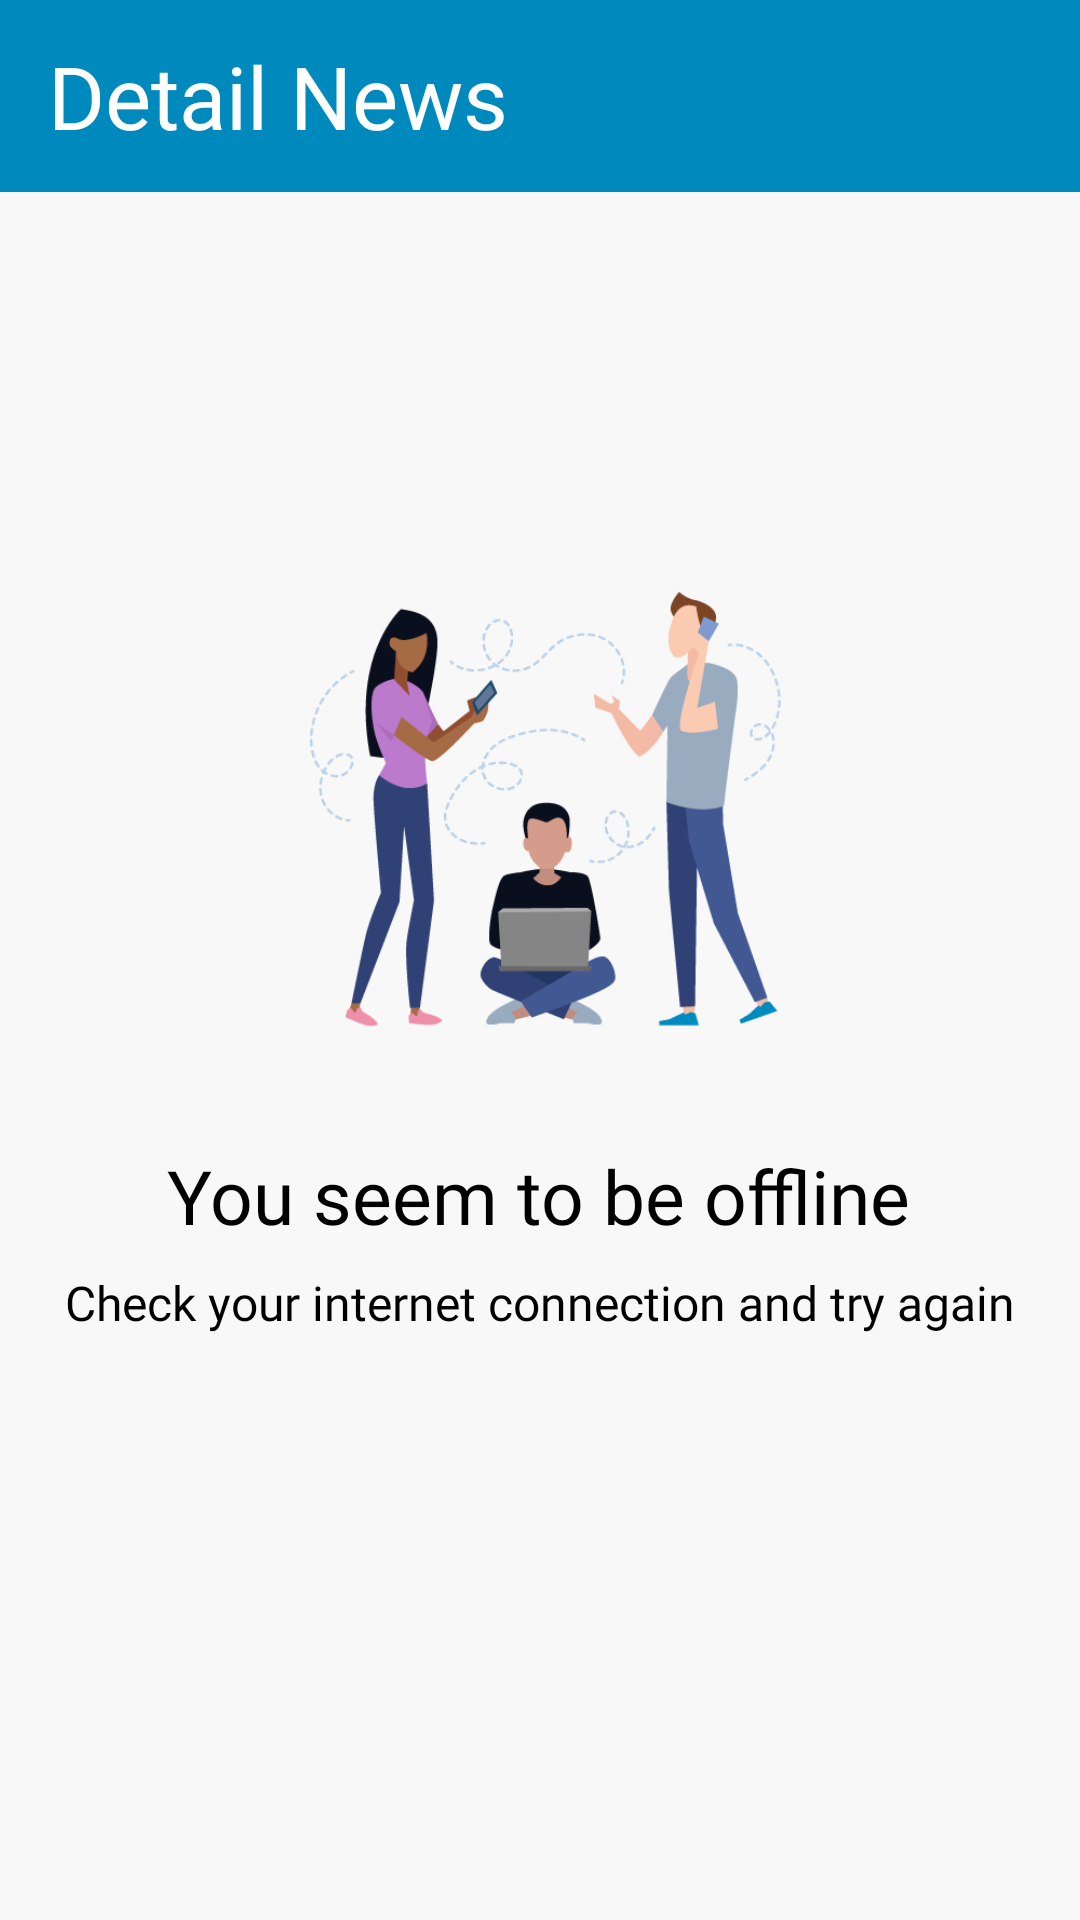

Layout XML and referenced resources for this Android screen:
<!-- AndroidManifest.xml: application theme Theme.DiaFit -->
<!-- res/layout/fragment_news_dia.xml -->
<?xml version="1.0" encoding="utf-8"?>
<androidx.constraintlayout.widget.ConstraintLayout xmlns:android="http://schemas.android.com/apk/res/android"
    xmlns:app="http://schemas.android.com/apk/res-auto"
    android:layout_width="match_parent"
    android:layout_height="match_parent"
    xmlns:tools="http://schemas.android.com/tools"
    android:background="@color/background">

    <com.google.android.material.appbar.AppBarLayout
        android:id="@+id/appBarLayout"
        android:layout_width="match_parent"
        android:layout_height="wrap_content"
        app:layout_constraintEnd_toEndOf="parent"
        app:layout_constraintStart_toStartOf="parent"
        app:layout_constraintTop_toTopOf="parent">

        <com.google.android.material.appbar.MaterialToolbar
            android:id="@+id/toolbar"
            android:layout_width="match_parent"
            android:layout_height="?attr/actionBarSize"
            android:background="@color/diaPrimary"
            app:title="@string/detail_news"
            app:titleTextAppearance="@style/ToolbarTitleText" />
    </com.google.android.material.appbar.AppBarLayout>

    <WebView
        android:id="@+id/webView"
        android:layout_width="0dp"
        android:layout_height="0dp"
        app:layout_constraintBottom_toBottomOf="parent"
        app:layout_constraintEnd_toEndOf="parent"
        app:layout_constraintStart_toStartOf="parent"
        android:visibility="gone"
        app:layout_constraintTop_toBottomOf="@id/appBarLayout" />

    <androidx.constraintlayout.widget.ConstraintLayout
        android:id="@+id/cl_no_internet"
        android:layout_width="match_parent"
        android:layout_height="match_parent"
        app:layout_constraintBottom_toBottomOf="parent"
        app:layout_constraintEnd_toEndOf="parent"
        app:layout_constraintStart_toStartOf="parent"
        android:visibility="visible"
        app:layout_constraintTop_toBottomOf="@id/appBarLayout">

        <ImageView
            android:id="@+id/iv_no_internet_image"
            android:layout_width="340dp"
            android:layout_height="180dp"
            android:contentDescription="@string/image_no_internet"
            android:src="@drawable/no_internet"
            app:layout_constraintBottom_toBottomOf="parent"
            app:layout_constraintEnd_toEndOf="parent"
            app:layout_constraintHorizontal_bias="0.492"
            app:layout_constraintStart_toStartOf="parent"
            app:layout_constraintTop_toTopOf="parent"
            app:layout_constraintVertical_bias="0.395" />

        <TextView
            android:id="@+id/tv_internet_not_found"
            android:layout_width="wrap_content"
            android:layout_height="wrap_content"
            android:layout_marginTop="20dp"
            android:text="@string/you_seem_to_be_offline"
            android:textSize="25sp"
            android:textColor="@color/black"
            android:fontFamily="@font/poppins_semibold"
            app:layout_constraintEnd_toEndOf="@+id/iv_no_internet_image"
            app:layout_constraintHorizontal_bias="0.496"
            app:layout_constraintStart_toStartOf="@+id/iv_no_internet_image"
            app:layout_constraintTop_toBottomOf="@+id/iv_no_internet_image" />

        <TextView
            android:id="@+id/tv_internet_not_found_extended"
            android:layout_width="wrap_content"
            android:layout_height="wrap_content"
            android:layout_marginTop="8dp"
            android:text="@string/check_your_internet_connection_and_try_again"
            android:textSize="16sp"
            android:textColor="@color/black"
            android:fontFamily="@font/poppins_medium"
            app:layout_constraintEnd_toEndOf="@+id/iv_no_internet_image"
            app:layout_constraintStart_toStartOf="@+id/iv_no_internet_image"
            app:layout_constraintTop_toBottomOf="@+id/tv_internet_not_found" />
    </androidx.constraintlayout.widget.ConstraintLayout>
</androidx.constraintlayout.widget.ConstraintLayout>
<!-- resources referenced by this layout -->
<resources>
  <color name="background">#F8F8F8</color>
  <color name="black">#FF000000</color>
  <color name="diaPrimary">#0089BD</color>
  <!-- drawable no_internet: png bitmap (drawable, 28744 bytes) -->
  <string name="check_your_internet_connection_and_try_again">Check your internet connection and try again</string>
  <string name="detail_news">Detail News</string>
  <string name="image_no_internet">image no internet</string>
  <string name="you_seem_to_be_offline">You seem to be offline</string>
  <style name="ToolbarTitleText" parent="TextAppearance.Widget.AppCompat.Toolbar.Title">
          <item name="android:fontFamily">@font/poppins_semibold</item>
          <item name="android:textSize">29sp</item>
          <item name="android:textColor">@color/white</item>
      </style>
  <style name="Theme.DiaFit" parent="Base.Theme.DiaFit">
          <item name="android:statusBarColor">@color/diaPrimary</item>
          <item name="bottomNavigationStyle">@style/BottomNavigation</item>
      </style>
  <color name="white">#FFFFFFFF</color>
  <style name="Base.Theme.DiaFit" parent="Theme.Material3.DayNight.NoActionBar">
          
  
      </style>
  <style name="BottomNavigation" parent="Widget.MaterialComponents.BottomNavigationView">
          <item name="android:background">@color/white</item>
      </style>
</resources>
